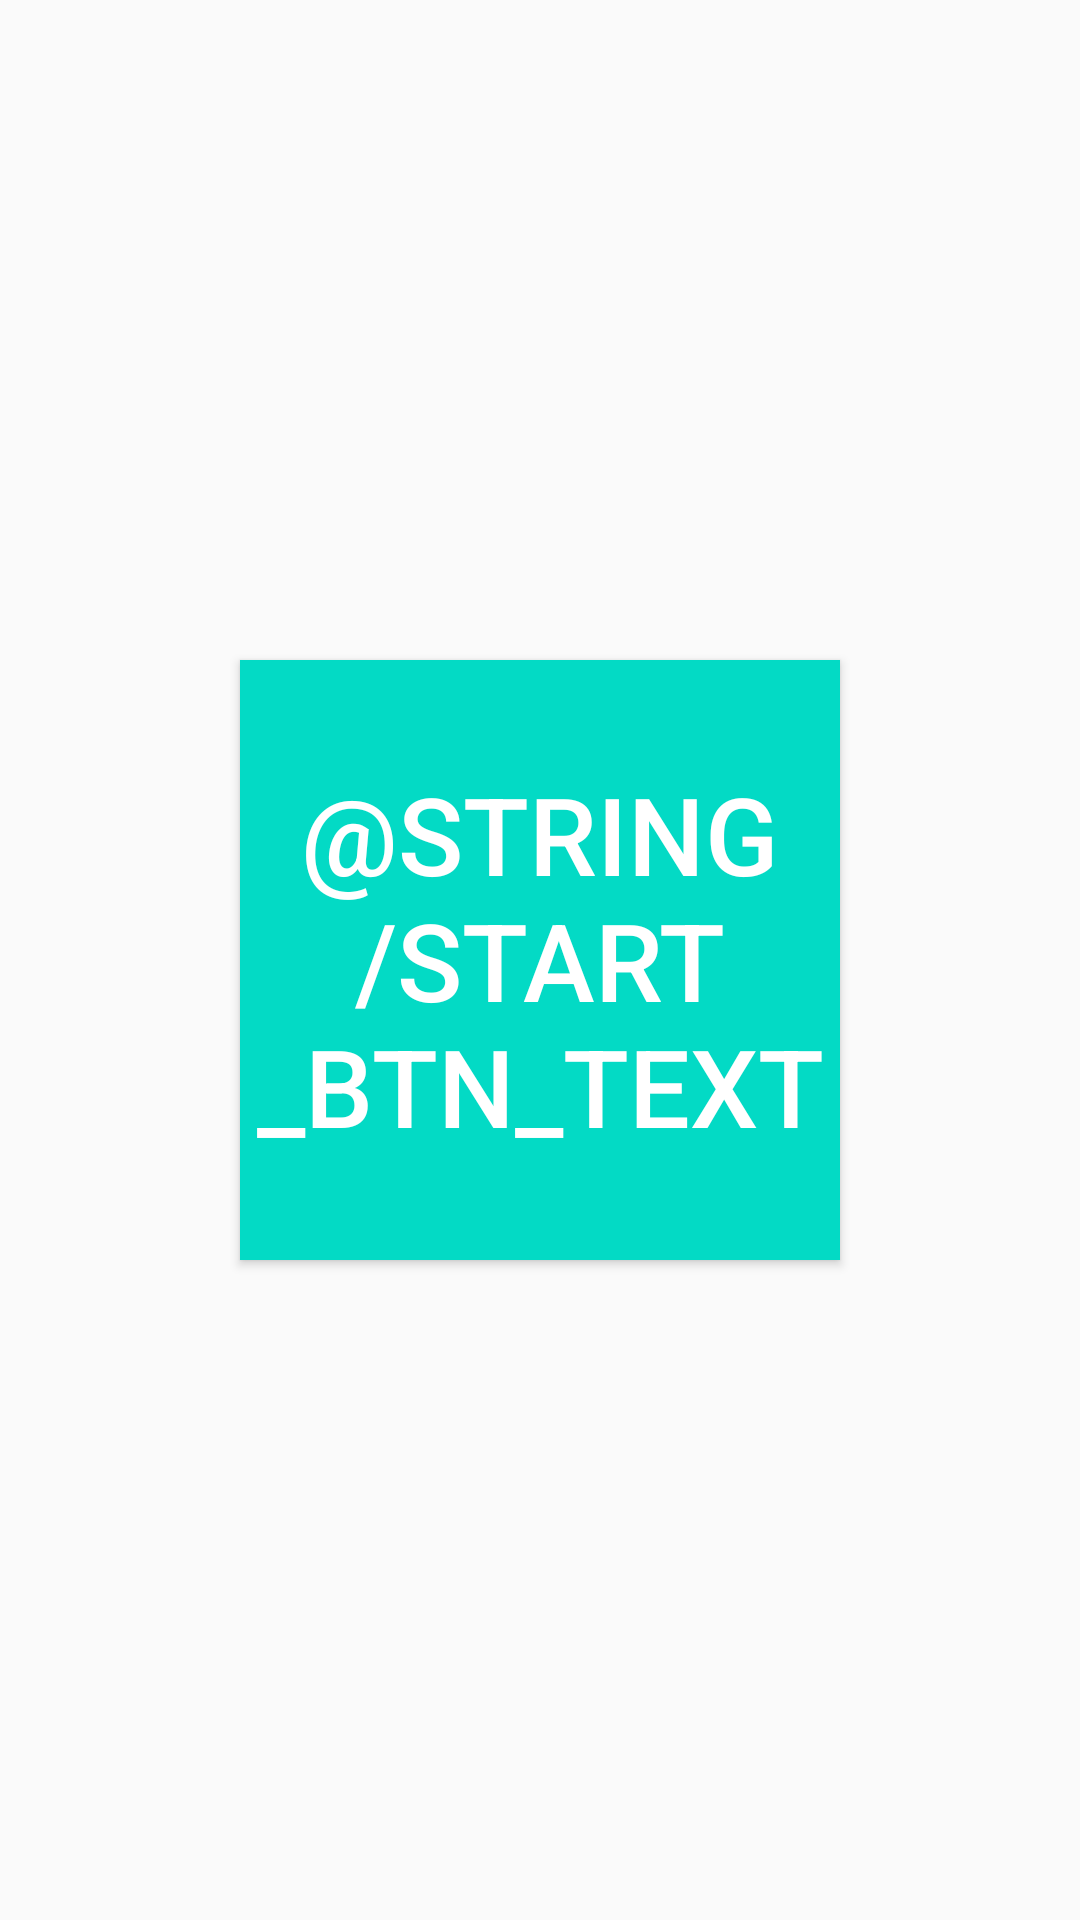

Android layout source for this screen:
<!-- AndroidManifest.xml: application theme AppTheme -->
<!-- res/layout/activity_start_game.xml -->
<?xml version="1.0" encoding="utf-8"?>
<android.support.constraint.ConstraintLayout xmlns:android="http://schemas.android.com/apk/res/android"
    xmlns:app="http://schemas.android.com/apk/res-auto"
    xmlns:tools="http://schemas.android.com/tools"
    android:layout_width="match_parent"
    android:layout_height="match_parent"
    tools:context="valiev.timur.tapfight.StartGameActivity">

    <Button
        android:id="@+id/button"
        style="@style/Widget.AppCompat.Button"
        android:layout_width="200dp"
        android:layout_height="200dp"
        android:background="@color/colorAccent"
        android:onClick="startGame"
        android:text="@string/start_btn_text"
        android:textColor="#fff"
        android:textSize="36sp"
        app:layout_constraintBottom_toBottomOf="parent"
        app:layout_constraintEnd_toEndOf="parent"
        app:layout_constraintHorizontal_bias="0.5"
        app:layout_constraintStart_toStartOf="parent"
        app:layout_constraintTop_toTopOf="parent"
        />

</android.support.constraint.ConstraintLayout>
<!-- resources referenced by this layout -->
<resources>
  <style name="AppTheme" parent="Theme.AppCompat.DayNight">
          <item name="colorPrimary">@color/colorPrimary</item>
          <item name="colorPrimaryDark">@color/colorPrimaryDark</item>
          <item name="colorAccent">@color/colorAccent</item>
      </style>
  <!-- not gathered from this repository: default colours our renderer supplied (Android Studio template values) -->
  <color name="colorPrimary">#FF6200EE</color>
  <color name="colorPrimaryDark">#FF3700B3</color>
  <color name="colorAccent">#FF03DAC5</color>
</resources>
